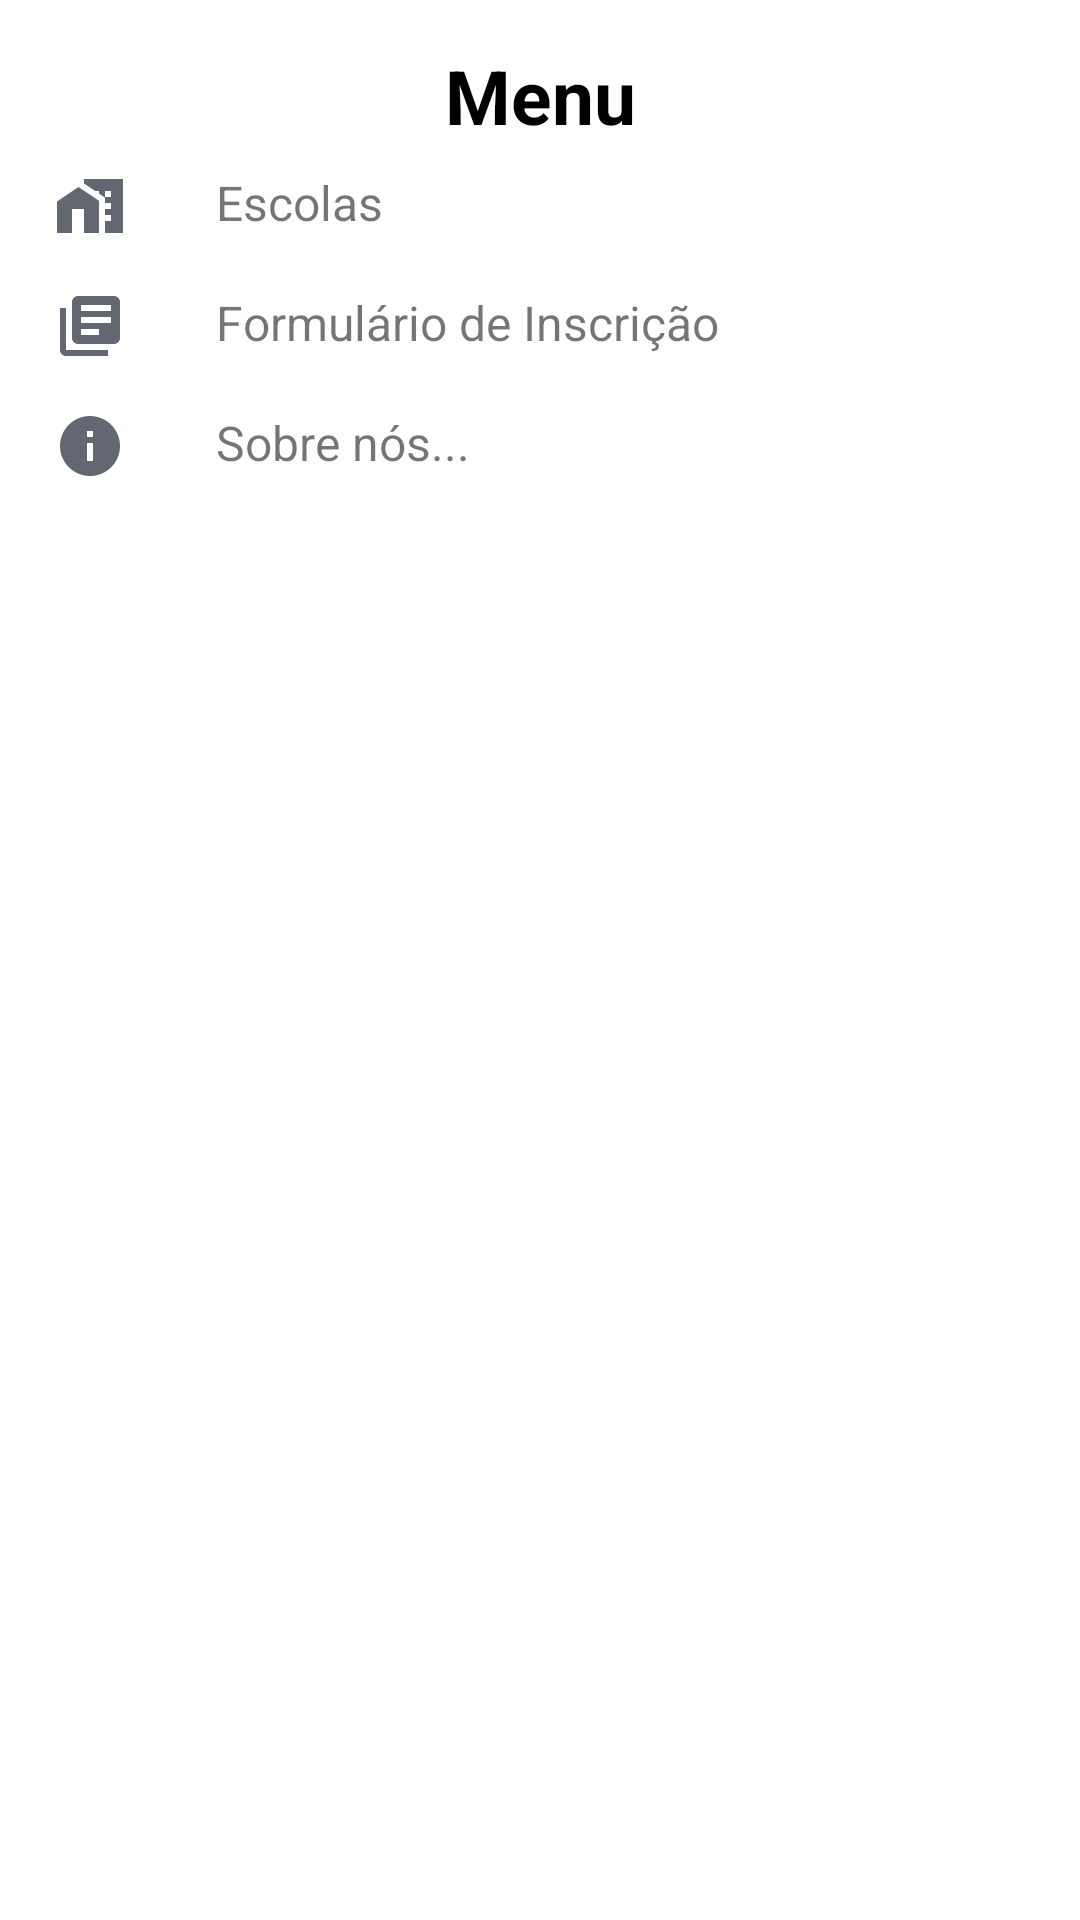

Write the Android layout XML for this screen, with the resource values it uses.
<!-- AndroidManifest.xml: application theme Theme.APP_SEPIEM -->
<!-- res/layout/bottomsheetlayout.xml -->
<?xml version="1.0" encoding="utf-8"?>
<LinearLayout xmlns:android="http://schemas.android.com/apk/res/android"
    android:orientation="vertical"
    android:layout_width="match_parent"
    android:layout_height="match_parent"
    android:background="@drawable/dialog_bg">

    <TextView
        android:id="@+id/choosetxt"
        android:layout_width="match_parent"
        android:layout_height="wrap_content"
        android:textAlignment="center"
        android:text="Menu"
        android:textColor="@color/black"
        android:layout_marginTop="5dp"
        android:textSize="25sp"
        android:textStyle="bold"
        />
    <LinearLayout
        android:id="@+id/layoutEscolas"
        android:orientation="horizontal"
        android:layout_width="match_parent"
        android:layout_height="wrap_content"
        android:padding="8dp"
        >
        <ImageView
            android:layout_width="wrap_content"
            android:layout_height="wrap_content"
            android:src="@drawable/ic_baseline_home_work_24"
            />
        <TextView
            android:layout_width="wrap_content"
            android:layout_height="wrap_content"
            android:text="Escolas"
            android:layout_marginLeft="30dp"
            android:textSize="16sp"
            />
    </LinearLayout>
    <LinearLayout
        android:id="@+id/layoutInscricao"
        android:orientation="horizontal"
        android:layout_width="match_parent"
        android:layout_height="wrap_content"
        android:padding="8dp"
        >
        <ImageView
            android:layout_width="wrap_content"
            android:layout_height="wrap_content"
            android:src="@drawable/ic_baseline_library_books_24"
            />
        <TextView
            android:layout_width="wrap_content"
            android:layout_height="wrap_content"
            android:text="Formulário de Inscrição"
            android:layout_marginLeft="30dp"
            android:textSize="16sp"
            />
    </LinearLayout>
    <LinearLayout
        android:id="@+id/layoutInfo"
        android:orientation="horizontal"
        android:layout_width="match_parent"
        android:layout_height="wrap_content"
        android:padding="8dp"
        >
        <ImageView
            android:layout_width="wrap_content"
            android:layout_height="wrap_content"
            android:src="@drawable/ic_baseline_info_24"
            />
        <TextView
            android:layout_width="wrap_content"
            android:layout_height="wrap_content"
            android:text="Sobre nós..."
            android:layout_marginLeft="30dp"
            android:textSize="16sp"
            />
    </LinearLayout>
</LinearLayout>
<!-- resources referenced by this layout -->
<resources>
  <!-- drawable dialog_bg (drawable) -->
  <?xml version="1.0" encoding="utf-8"?>
  <shape xmlns:android="http://schemas.android.com/apk/res/android">
      <solid
          android:color="@color/white"
          />
  
      <corners
          android:topLeftRadius="30dp"
          android:topRightRadius="30dp"
          />
      <padding
          android:left="10dp"
          android:right="10dp"
          android:top="10dp"
          android:bottom="10dp"
          />
  </shape>
  <!-- drawable ic_baseline_home_work_24 (drawable) -->
  <vector android:height="24dp" android:tint="#626771"
      android:viewportHeight="24" android:viewportWidth="24"
      android:width="24dp" xmlns:android="http://schemas.android.com/apk/res/android">
      <path android:fillColor="@android:color/white" android:pathData="M8.17,5.7L1,10.48V21h5v-8h4v8h5V10.25z"/>
      <path android:fillColor="@android:color/white" android:pathData="M10,3v1.51l2,1.33L13.73,7L15,7v0.85l2,1.34L17,11h2v2h-2v2h2v2h-2v4h6L23,3L10,3zM19,9h-2L17,7h2v2z"/>
  </vector>
  <!-- drawable ic_baseline_info_24 (drawable) -->
  <vector android:height="24dp" android:tint="#626771"
      android:viewportHeight="24" android:viewportWidth="24"
      android:width="24dp" xmlns:android="http://schemas.android.com/apk/res/android">
      <path android:fillColor="@android:color/white" android:pathData="M12,2C6.48,2 2,6.48 2,12s4.48,10 10,10 10,-4.48 10,-10S17.52,2 12,2zM13,17h-2v-6h2v6zM13,9h-2L11,7h2v2z"/>
  </vector>
  <!-- drawable ic_baseline_library_books_24 (drawable) -->
  <vector android:height="24dp" android:tint="#626771"
      android:viewportHeight="24" android:viewportWidth="24"
      android:width="24dp" xmlns:android="http://schemas.android.com/apk/res/android">
      <path android:fillColor="@android:color/white" android:pathData="M4,6L2,6v14c0,1.1 0.9,2 2,2h14v-2L4,20L4,6zM20,2L8,2c-1.1,0 -2,0.9 -2,2v12c0,1.1 0.9,2 2,2h12c1.1,0 2,-0.9 2,-2L22,4c0,-1.1 -0.9,-2 -2,-2zM19,11L9,11L9,9h10v2zM15,15L9,15v-2h6v2zM19,7L9,7L9,5h10v2z"/>
  </vector>
  <style name="Theme.APP_SEPIEM" parent="Theme.MaterialComponents.DayNight">
          
          <item name="colorPrimary">@color/color_default</item>
          <item name="colorPrimaryVariant">@color/color_default</item>
          <item name="colorOnPrimary">@color/white</item>
          
          <item name="colorSecondary">@color/teal_200</item>
          <item name="colorSecondaryVariant">@color/teal_700</item>
          <item name="colorOnSecondary">@color/black</item>
          
          <item name="android:statusBarColor" tools:targetApi="l">?attr/colorPrimaryVariant</item>
          
          <item name="android:windowBackground">@color/color_default</item>
  
        
  
      </style>
  <!-- not gathered from this repository: default colours our renderer supplied (Android Studio template values) -->
  <color name="teal_200">#FF03DAC5</color>
  <color name="teal_700">#FF018786</color>
  <color name="black">#FF000000</color>
  <color name="white">#FFFFFFFF</color>
</resources>
